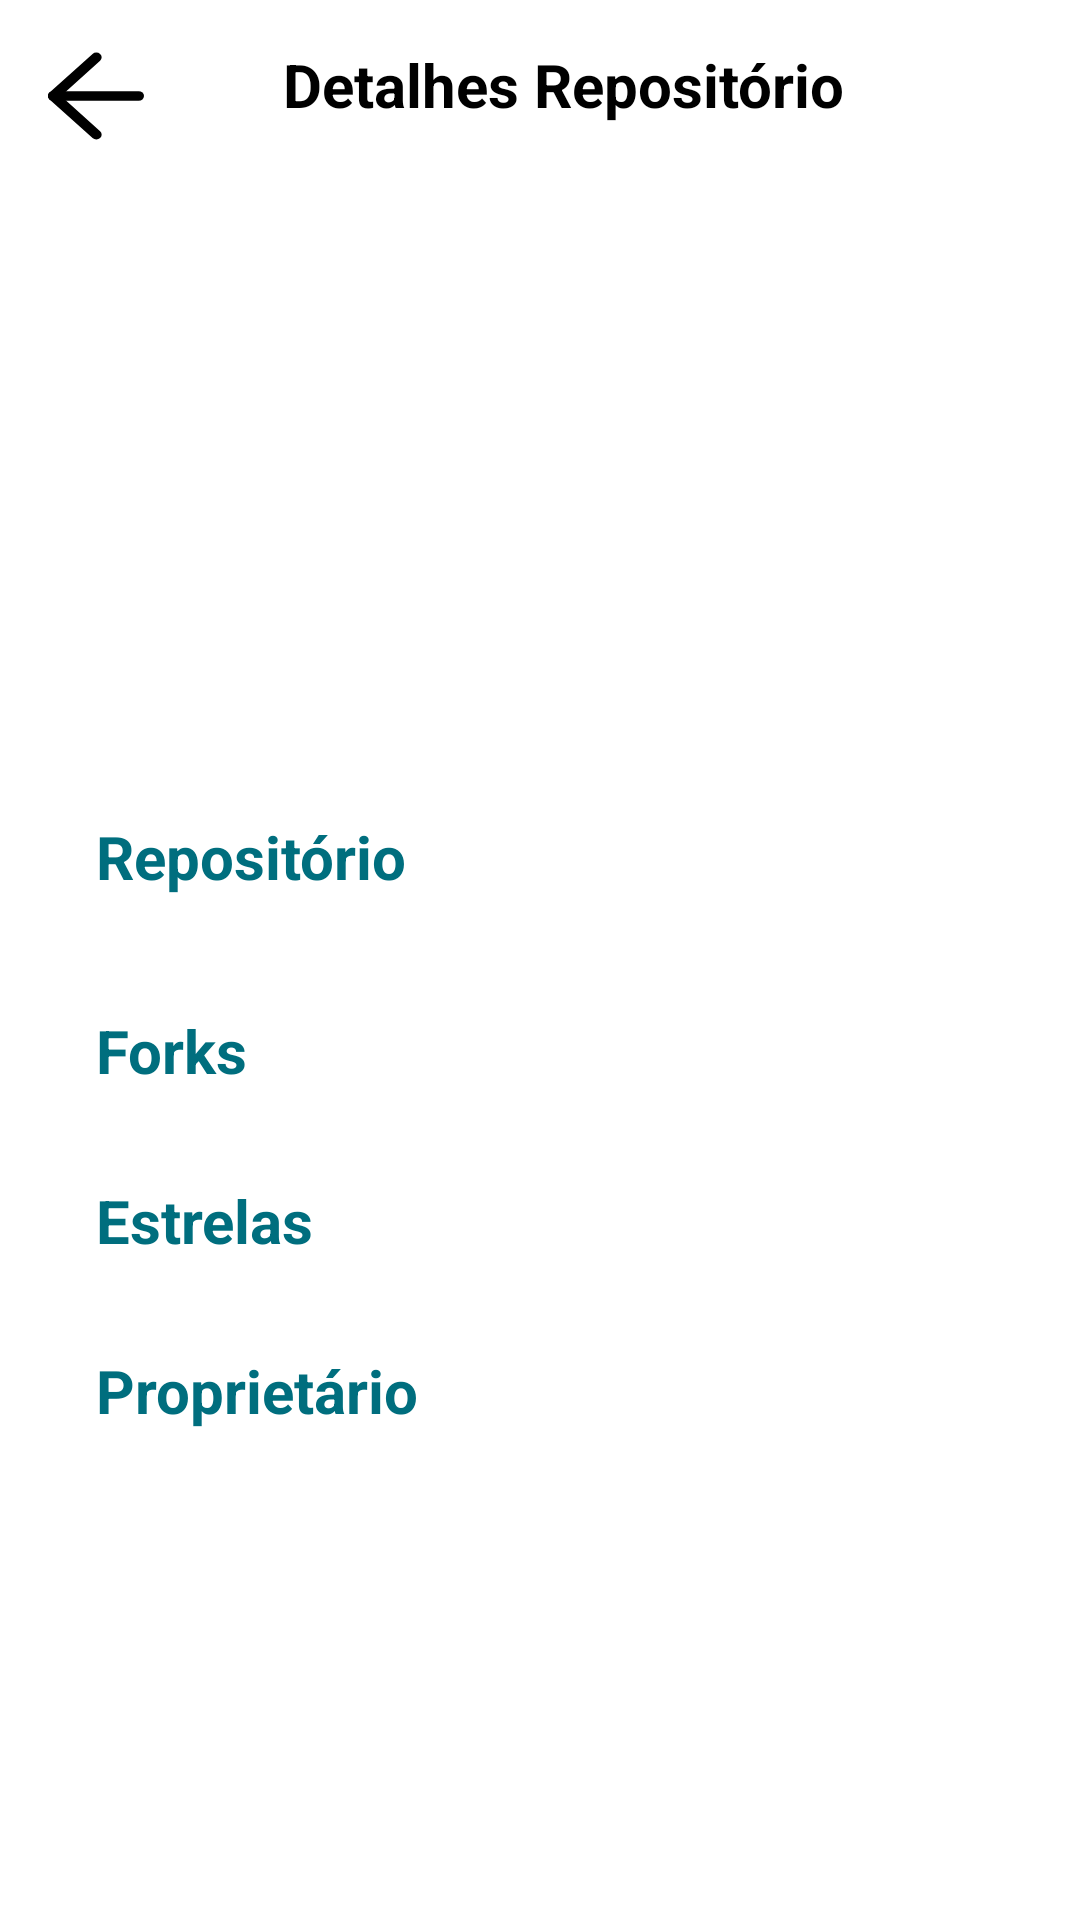

Write the Android layout XML for this screen, with the resource values it uses.
<!-- AndroidManifest.xml: application theme Theme.AppCompat.Light.NoActionBar -->
<!-- res/layout/fragment_git_hub_repositorio_detalhe.xml -->
<?xml version="1.0" encoding="utf-8"?>
<ScrollView xmlns:android="http://schemas.android.com/apk/res/android"
            xmlns:app="http://schemas.android.com/apk/res-auto"
            xmlns:tools="http://schemas.android.com/tools"
            android:layout_width="match_parent"
            android:layout_height="match_parent"
            android:background="#FFFFFF">

    <androidx.constraintlayout.widget.ConstraintLayout
            android:layout_width="match_parent"
            android:layout_height="wrap_content"
            tools:context=".detalhes.GitHubRepositorioDetalhe">


        <Button style="@style/Widget.AppCompat.Button.Borderless"
                android:layout_marginStart="16dp"
                android:layout_marginTop="16dp"
                android:background="@drawable/ic_back"
                android:layout_width="32dp"
                android:layout_height="32dp"
                android:id="@+id/voltar_bt"
                android:contentDescription="@string/voltar_botao_acessibilidade"
                app:layout_constraintTop_toTopOf="parent"
                app:layout_constraintStart_toStartOf="parent"/>

        <TextView
                android:text="@string/repositorio_title"
                android:layout_marginTop="32dp"
                app:layout_constraintStart_toStartOf="parent"
                android:id="@+id/repository_title"
                style="@style/detalhes_titulo"
                app:layout_constraintTop_toBottomOf="@+id/imagem_autor"/>

        <ImageView
                android:layout_width="160dp"
                android:layout_height="160dp"
                tools:src="@tools:sample/avatars[1]"
                android:id="@+id/imagem_autor"
                android:contentDescription="@string/imagem_do_autor_acessibilidade"
                android:layout_marginTop="32dp"
                app:layout_constraintEnd_toEndOf="parent"
                android:layout_marginEnd="16dp"
                android:layout_marginStart="8dp" app:layout_constraintStart_toStartOf="parent"
                app:layout_constraintTop_toBottomOf="@+id/voltar_bt"/>
        <TextView
                android:text="@string/forks_title"
                android:layout_width="wrap_content"
                android:layout_height="wrap_content"
                app:layout_constraintStart_toStartOf="parent"
                android:id="@+id/forks_title"
                style="@style/detalhes_titulo"
                app:layout_constraintTop_toBottomOf="@+id/repositorio_text"
        />
        <TextView
                android:text="@string/estrelas_title"
                android:layout_width="wrap_content"
                android:layout_height="wrap_content"
                android:id="@+id/estrelas_title"
                app:layout_constraintStart_toStartOf="parent"
                style="@style/detalhes_titulo" android:layout_marginTop="8dp"
                app:layout_constraintTop_toBottomOf="@+id/forks_text"/>

        <TextView
                android:text="@string/autor_title"
                android:layout_width="wrap_content"
                android:layout_height="wrap_content"
                android:id="@+id/autor_title"
                app:layout_constraintStart_toStartOf="parent"
                style="@style/detalhes_titulo"
                android:layout_marginTop="8dp"
                app:layout_constraintTop_toBottomOf="@+id/estrelas_text"/>

        <TextView
                tools:text="@tools:sample/first_names"
                android:id="@+id/repositorio_text"
                app:layout_constraintStart_toStartOf="@+id/repository_title"
                app:layout_constraintTop_toBottomOf="@+id/repository_title"
                style="@style/texto_normal_detalhes"/>
        <TextView
                tools:text="10"
                android:id="@+id/forks_text"
                app:layout_constraintStart_toStartOf="@+id/forks_title"
                app:layout_constraintTop_toBottomOf="@+id/forks_title"
                style="@style/texto_normal_detalhes"/>

        <TextView
                tools:text="5"
                android:id="@+id/estrelas_text"
                app:layout_constraintStart_toStartOf="@+id/estrelas_title"
                app:layout_constraintTop_toBottomOf="@+id/estrelas_title"
                style="@style/texto_normal_detalhes"/>

        <TextView
                tools:text="@tools:sample/full_names"
                android:id="@+id/autor_text"
                app:layout_constraintStart_toStartOf="@+id/autor_title"
                app:layout_constraintTop_toBottomOf="@+id/autor_title"
                style="@style/texto_normal_detalhes"/>

        <TextView
                android:text="@string/detalhe_repositorio_text"
                android:layout_width="wrap_content"
                android:layout_height="wrap_content"
                android:id="@+id/textView10"
                android:accessibilityHeading="true"
                style="@style/detalhes_titulo"
                android:textColor="#000000"
                android:layout_marginStart="8dp" app:layout_constraintEnd_toEndOf="parent"
                android:layout_marginEnd="8dp"
                android:layout_marginBottom="8dp" app:layout_constraintTop_toTopOf="parent"
                app:layout_constraintBottom_toBottomOf="@+id/voltar_bt"
                app:layout_constraintStart_toStartOf="@+id/voltar_bt" tools:targetApi="p"/>

    </androidx.constraintlayout.widget.ConstraintLayout>
</ScrollView>
<!-- resources referenced by this layout -->
<resources>
  <!-- drawable ic_back (drawable) -->
  <vector xmlns:android="http://schemas.android.com/apk/res/android"
          android:viewportWidth="18"
          android:viewportHeight="20"
          android:width="18dp"
          android:height="20dp">
      <group
              android:translateX="-219"
              android:translateY="-26">
          <group
                  android:translateX="216"
                  android:translateY="24">
              <group
                      android:rotation="-0"
                      android:scaleX="-1"
                      android:translateX="24">
                  <group
                          android:translateX="4"
                          android:translateY="3">
                      <path
                              android:pathData="M0 9L16 9"
                              android:strokeColor="#000000"
                              android:strokeWidth="2"
                              android:strokeLineCap="round"
                              android:strokeLineJoin="round"/>
                      <path
                              android:pathData="M16 9L7.93774223 0.937742233"
                              android:strokeColor="#000000"
                              android:strokeWidth="2"
                              android:strokeLineCap="round"
                              android:strokeLineJoin="round"/>
                      <path
                              android:pathData="M16 9L7.93774223 17.0622578"
                              android:strokeColor="#000000"
                              android:strokeWidth="2"
                              android:strokeLineCap="round"
                              android:strokeLineJoin="round"/>
                  </group>
              </group>
          </group>
      </group>
  </vector>
  <string name="autor_title">Proprietário</string>
  <string name="detalhe_repositorio_text">Detalhes Repositório</string>
  <string name="estrelas_title">Estrelas</string>
  <string name="forks_title">Forks</string>
  <string name="imagem_do_autor_acessibilidade">imagem do proprietário</string>
  <string name="repositorio_title">Repositório</string>
  <string name="voltar_botao_acessibilidade">voltar</string>
  <style name="detalhes_titulo">
          <item name="android:textStyle">bold</item>
          <item name="android:textColor">@color/colorPrimary</item>
          <item name="android:textSize">20sp</item>
          <item name="android:layout_marginStart">32dp</item>
          <item name="android:layout_marginTop">16dp</item>
          <item name="android:layout_width">wrap_content</item>
          <item name="android:layout_height">wrap_content</item>
      </style>
  <style name="texto_normal_detalhes">
          <item name="android:layout_width">wrap_content</item>
          <item name="android:layout_height">wrap_content</item>
          <item name="android:textSize">16sp</item>
          <item name="android:layout_marginStart">8dp</item>
      </style>
  <color name="colorPrimary">#006E7E</color>
</resources>
